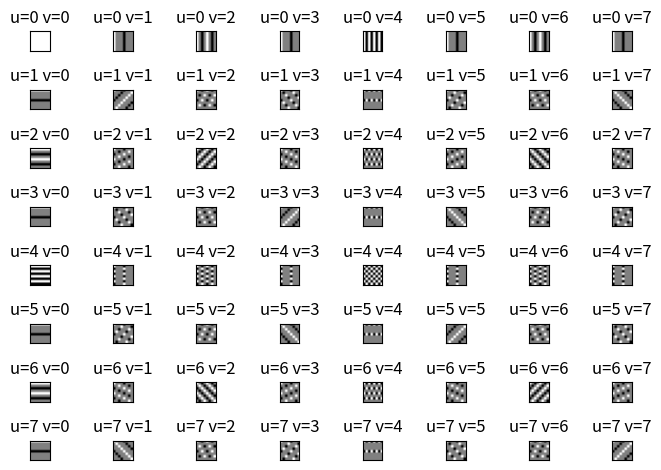
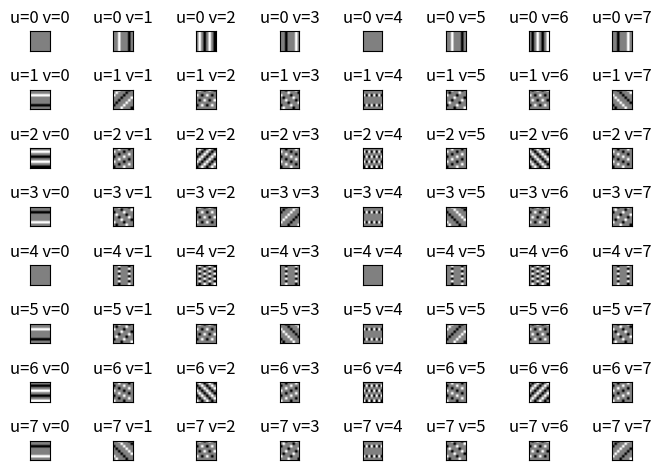

Recreate these plots in Python, in order.
from math import cos
from math import sin
from math import pi
import numpy as np
import matplotlib.pyplot as plt

for u in range(8):
    for v in range(8):
        RealImage = []
        ImagineImage = []
        for x in range(8):
            realRowPixels = []
            imagineRowPixels = []
            for y in range(8):
                realRowPixel = cos(2 * pi * (u * x + v * y) / 8)
                imagineRowPixel = sin(2 * pi * (u * x + v * y) / 8)
                realRowPixels.append(realRowPixel)
                imagineRowPixels.append(imagineRowPixel)
            RealImage.append(realRowPixels)
            ImagineImage.append(imagineRowPixels)
        #实部基矢量
        name = 'u=' + str(u) + ' v=' + str(v)
        plt.figure(1)
        vector = np.array(RealImage, np.int8)
        plt.tight_layout()
        plt.subplots_adjust(wspace=2, hspace=2)
        plt.subplot(8, 8, v + 8 * u + 1)
        plt.imshow(vector, cmap='gray', vmin=-1, vmax=1)
        plt.title(name)
        plt.xticks([])
        plt.yticks([])
        # 虚部基矢量
        plt.figure(2)
        vector = np.array(ImagineImage, np.int8)
        plt.tight_layout()
        plt.subplots_adjust(wspace=2, hspace=2)
        plt.subplot(8, 8, v + 8 * u + 1)
        plt.imshow(vector, cmap='gray', vmin=-1, vmax=1)
        plt.title(name)
        plt.xticks([])
        plt.yticks([])
plt.show()
